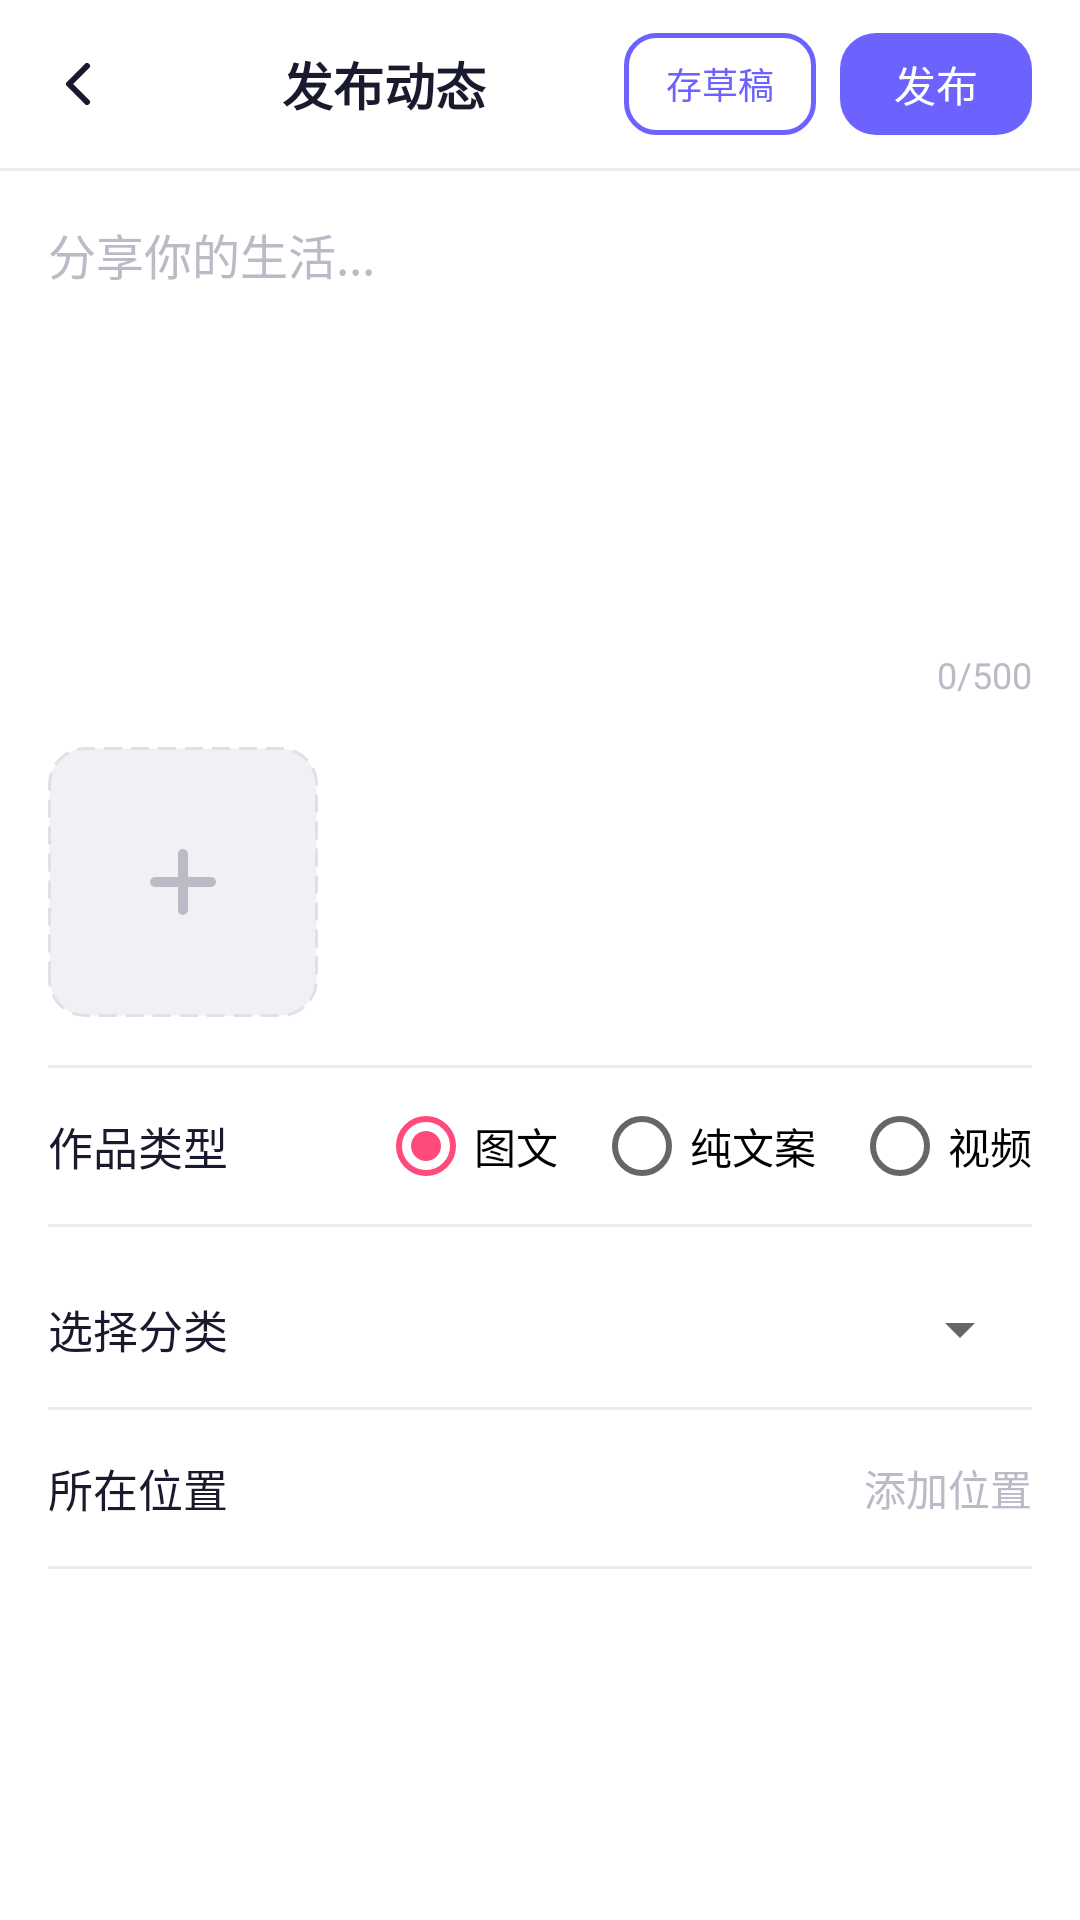

The Android layout XML behind this screen, and the referenced resources:
<!-- AndroidManifest.xml: application theme Theme.XHSApp -->
<!-- res/layout/activity_publish.xml -->
<?xml version="1.0" encoding="utf-8"?>
<LinearLayout xmlns:android="http://schemas.android.com/apk/res/android"
    android:layout_width="match_parent"
    android:layout_height="match_parent"
    android:orientation="vertical"
    android:background="@color/bg_card">

    
    <LinearLayout
        android:layout_width="match_parent"
        android:layout_height="56dp"
        android:gravity="center_vertical"
        android:paddingLeft="4dp"
        android:paddingRight="16dp"
        android:background="@color/bg_card"
        android:orientation="horizontal">

        <ImageView
            android:id="@+id/iv_back"
            android:layout_width="44dp"
            android:layout_height="44dp"
            android:padding="10dp"
            android:src="@drawable/ic_back"
            android:tint="@color/text_primary" />

        <TextView
            android:layout_width="0dp"
            android:layout_height="wrap_content"
            android:layout_weight="1"
            android:gravity="center"
            android:text="发布动态"
            android:textSize="17sp"
            android:textStyle="bold"
            android:textColor="@color/text_primary" />

        <TextView
            android:id="@+id/tv_save_draft"
            android:layout_width="64dp"
            android:layout_height="34dp"
            android:gravity="center"
            android:background="@drawable/bg_btn_outline_purple"
            android:text="存草稿"
            android:textColor="@color/primary_purple"
            android:textSize="12sp"
            android:layout_marginEnd="8dp" />

        <TextView
            android:id="@+id/tv_publish"
            android:layout_width="64dp"
            android:layout_height="34dp"
            android:gravity="center"
            android:background="@drawable/bg_btn_primary"
            android:text="发布"
            android:textColor="@color/white"
            android:textSize="14sp" />
    </LinearLayout>

    <View android:layout_width="match_parent" android:layout_height="1dp"
        android:background="@color/divider"/>

    <ScrollView
        android:layout_width="match_parent"
        android:layout_height="0dp"
        android:layout_weight="1">

        <LinearLayout
            android:layout_width="match_parent"
            android:layout_height="wrap_content"
            android:orientation="vertical"
            android:padding="16dp">

            
            <FrameLayout
                android:layout_width="match_parent"
                android:layout_height="wrap_content">

                <EditText
                    android:id="@+id/et_content"
                    android:layout_width="match_parent"
                    android:layout_height="160dp"
                    android:background="@color/bg_card"
                    android:gravity="top"
                    android:hint="分享你的生活..."
                    android:textSize="16sp"
                    android:textColor="@color/text_primary"
                    android:textColorHint="@color/text_hint"
                    android:padding="0dp"
                    android:inputType="textMultiLine"
                    android:maxLength="500" />

                <TextView
                    android:id="@+id/tv_counter"
                    android:layout_width="wrap_content"
                    android:layout_height="wrap_content"
                    android:layout_gravity="bottom|end"
                    android:text="0/500"
                    android:textSize="12sp"
                    android:textColor="@color/text_hint" />
            </FrameLayout>

            
            <LinearLayout
                android:layout_width="match_parent"
                android:layout_height="wrap_content"
                android:orientation="horizontal"
                android:layout_marginTop="16dp">

                
                <FrameLayout
                    android:id="@+id/iv_add_photo"
                    android:layout_width="90dp"
                    android:layout_height="90dp"
                    android:background="@drawable/bg_add_photo">

                    <ImageView
                        android:layout_width="32dp"
                        android:layout_height="32dp"
                        android:layout_gravity="center"
                        android:src="@drawable/ic_add"
                        android:tint="@color/text_hint" />
                </FrameLayout>

                
                <HorizontalScrollView
                    android:layout_width="0dp"
                    android:layout_height="wrap_content"
                    android:layout_weight="1"
                    android:layout_marginStart="8dp">

                    <LinearLayout
                        android:id="@+id/ll_image_container"
                        android:layout_width="wrap_content"
                        android:layout_height="90dp"
                        android:orientation="horizontal" />
                </HorizontalScrollView>
            </LinearLayout>

            <View android:layout_width="match_parent" android:layout_height="1dp"
                android:background="@color/divider" android:layout_marginTop="16dp"/>

            
            <LinearLayout
                android:layout_width="match_parent"
                android:layout_height="52dp"
                android:gravity="center_vertical"
                android:orientation="horizontal">

                <TextView
                    android:layout_width="wrap_content"
                    android:layout_height="wrap_content"
                    android:text="作品类型"
                    android:textSize="15sp"
                    android:textColor="@color/text_primary" />

                <RadioGroup
                    android:id="@+id/rg_post_type"
                    android:layout_width="0dp"
                    android:layout_height="wrap_content"
                    android:layout_weight="1"
                    android:orientation="horizontal"
                    android:gravity="end">

                    <RadioButton
                        android:id="@+id/rb_type_image"
                        android:layout_width="wrap_content"
                        android:layout_height="wrap_content"
                        android:text="图文"
                        android:checked="true" />

                    <RadioButton
                        android:id="@+id/rb_type_text"
                        android:layout_width="wrap_content"
                        android:layout_height="wrap_content"
                        android:text="纯文案"
                        android:layout_marginStart="12dp" />

                    <RadioButton
                        android:id="@+id/rb_type_video"
                        android:layout_width="wrap_content"
                        android:layout_height="wrap_content"
                        android:text="视频"
                        android:layout_marginStart="12dp" />
                </RadioGroup>
            </LinearLayout>

            <View android:layout_width="match_parent" android:layout_height="1dp"
                android:background="@color/divider"/>

            
            <LinearLayout
                android:layout_width="match_parent"
                android:layout_height="52dp"
                android:gravity="center_vertical"
                android:orientation="horizontal"
                android:layout_marginTop="8dp">

                <TextView
                    android:layout_width="wrap_content"
                    android:layout_height="wrap_content"
                    android:text="选择分类"
                    android:textSize="15sp"
                    android:textColor="@color/text_primary" />

                <Spinner
                    android:id="@+id/sp_category"
                    android:layout_width="0dp"
                    android:layout_height="wrap_content"
                    android:layout_weight="1"
                    android:layout_marginStart="12dp" />
            </LinearLayout>

            <View android:layout_width="match_parent" android:layout_height="1dp"
                android:background="@color/divider"/>

            
            <LinearLayout
                android:layout_width="match_parent"
                android:layout_height="52dp"
                android:gravity="center_vertical"
                android:orientation="horizontal">

                <TextView
                    android:layout_width="wrap_content"
                    android:layout_height="wrap_content"
                    android:text="所在位置"
                    android:textSize="15sp"
                    android:textColor="@color/text_primary" />

                <EditText
                    android:id="@+id/et_location"
                    android:layout_width="0dp"
                    android:layout_height="wrap_content"
                    android:layout_weight="1"
                    android:layout_marginStart="12dp"
                    android:background="@color/bg_card"
                    android:hint="添加位置"
                    android:textSize="14sp"
                    android:textColor="@color/text_primary"
                    android:textColorHint="@color/text_hint"
                    android:gravity="end"
                    android:maxLines="1" />
            </LinearLayout>

            <View android:layout_width="match_parent" android:layout_height="1dp"
                android:background="@color/divider"/>

        </LinearLayout>
    </ScrollView>
</LinearLayout>
<!-- resources referenced by this layout -->
<resources>
  <color name="bg_card">#FFFFFF</color>
  <color name="divider">#EBEBF0</color>
  <color name="primary_purple">#6C63FF</color>
  <color name="text_hint">#BBBBC8</color>
  <color name="text_primary">#1A1A2E</color>
  <color name="white">#FFFFFF</color>
  <!-- drawable bg_add_photo (drawable) -->
  <?xml version="1.0" encoding="utf-8"?>
  <shape xmlns:android="http://schemas.android.com/apk/res/android" android:shape="rectangle">
      <solid android:color="@color/bg_input"/>
      <stroke android:width="1dp" android:color="#E0E0E8" android:dashWidth="6dp" android:dashGap="3dp"/>
      <corners android:radius="12dp"/>
  </shape>
  <!-- drawable bg_btn_outline_purple (drawable) -->
  <?xml version="1.0" encoding="utf-8"?>
  <shape xmlns:android="http://schemas.android.com/apk/res/android" android:shape="rectangle">
      <solid android:color="@color/bg_card"/>
      <stroke android:width="1.5dp" android:color="#6C63FF"/>
      <corners android:radius="10dp"/>
  </shape>
  <!-- drawable bg_btn_primary (drawable) -->
  <?xml version="1.0" encoding="utf-8"?>
  <shape xmlns:android="http://schemas.android.com/apk/res/android" android:shape="rectangle">
      <solid android:color="#6C63FF"/>
      <corners android:radius="12dp"/>
  </shape>
  <!-- drawable ic_add (drawable) -->
  <?xml version="1.0" encoding="utf-8"?>
  <vector xmlns:android="http://schemas.android.com/apk/res/android" android:width="24dp" android:height="24dp" android:viewportWidth="24" android:viewportHeight="24">
      <path android:fillColor="@android:color/transparent" android:pathData="M12,5v14M5,12h14" android:strokeWidth="2.5" android:strokeColor="#FFFFFF" android:strokeLineCap="round"/>
  </vector>
  <!-- drawable ic_back (drawable) -->
  <?xml version="1.0" encoding="utf-8"?>
  <vector xmlns:android="http://schemas.android.com/apk/res/android" android:width="24dp" android:height="24dp" android:viewportWidth="24" android:viewportHeight="24">
      <path android:fillColor="@android:color/transparent" android:pathData="M15,18l-6,-6 6,-6" android:strokeWidth="2" android:strokeColor="#1A1A2E" android:strokeLineCap="round" android:strokeLineJoin="round"/>
  </vector>
  <style name="Theme.XHSApp" parent="Theme.MaterialComponents.DayNight.NoActionBar">
          <item name="colorPrimary">@color/primary_purple</item>
          <item name="colorPrimaryVariant">@color/primary_purple_dark</item>
          <item name="colorOnPrimary">@color/white</item>
          <item name="colorSecondary">@color/accent_pink</item>
          <item name="android:windowBackground">@color/bg_main</item>
          <item name="android:statusBarColor">@color/white</item>
          <item name="android:windowLightStatusBar">true</item>
      </style>
  <color name="bg_input">#F0F1F5</color>
  <color name="primary_purple_dark">#4A42CC</color>
  <color name="accent_pink">#FF4B7B</color>
  <color name="bg_main">#F5F6FA</color>
</resources>
